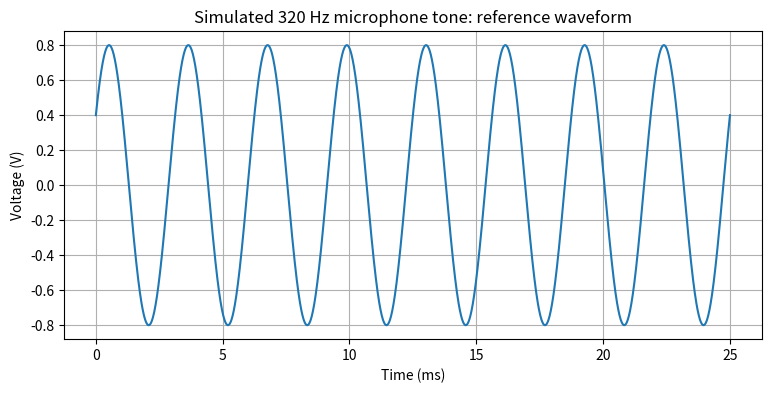
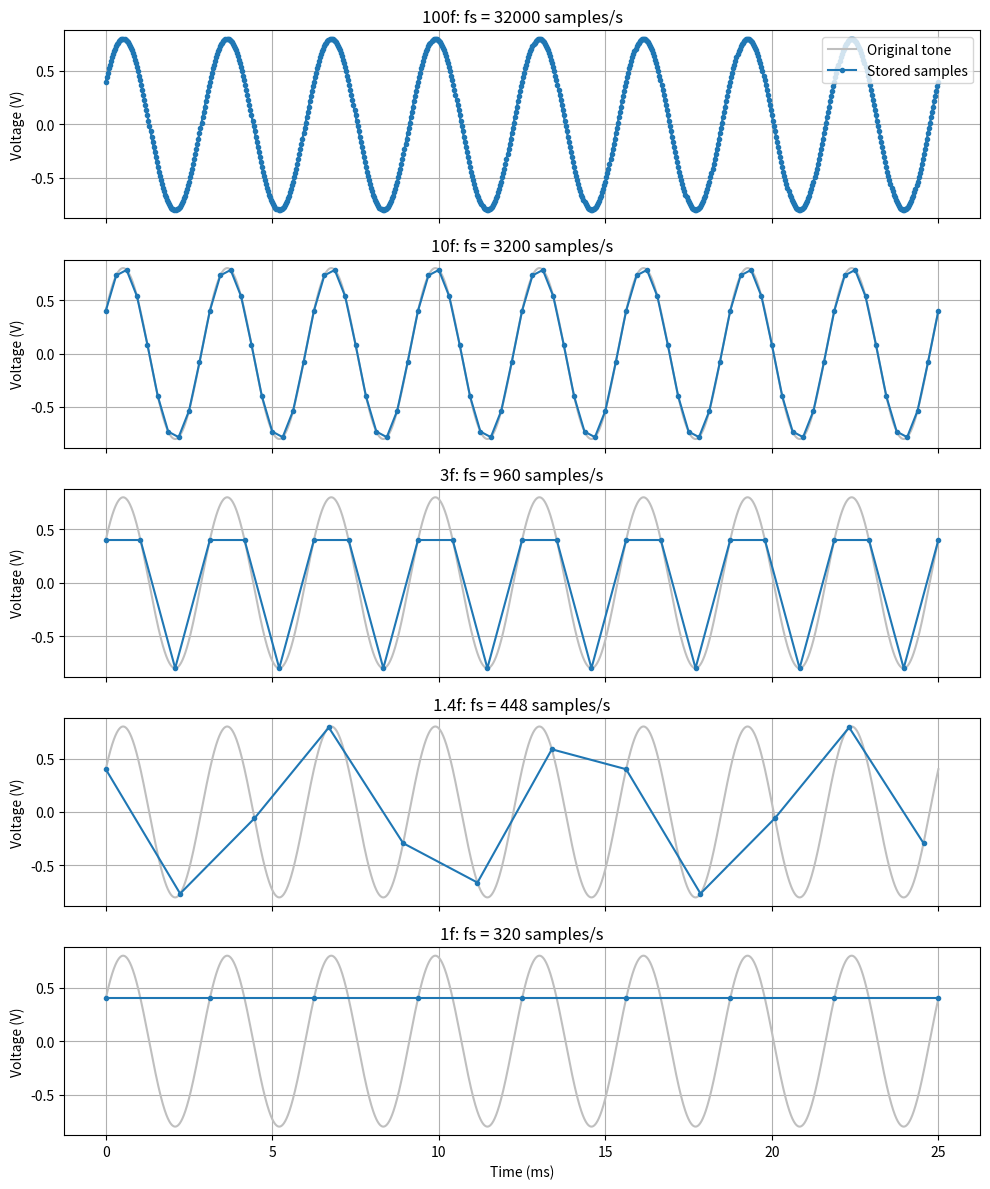
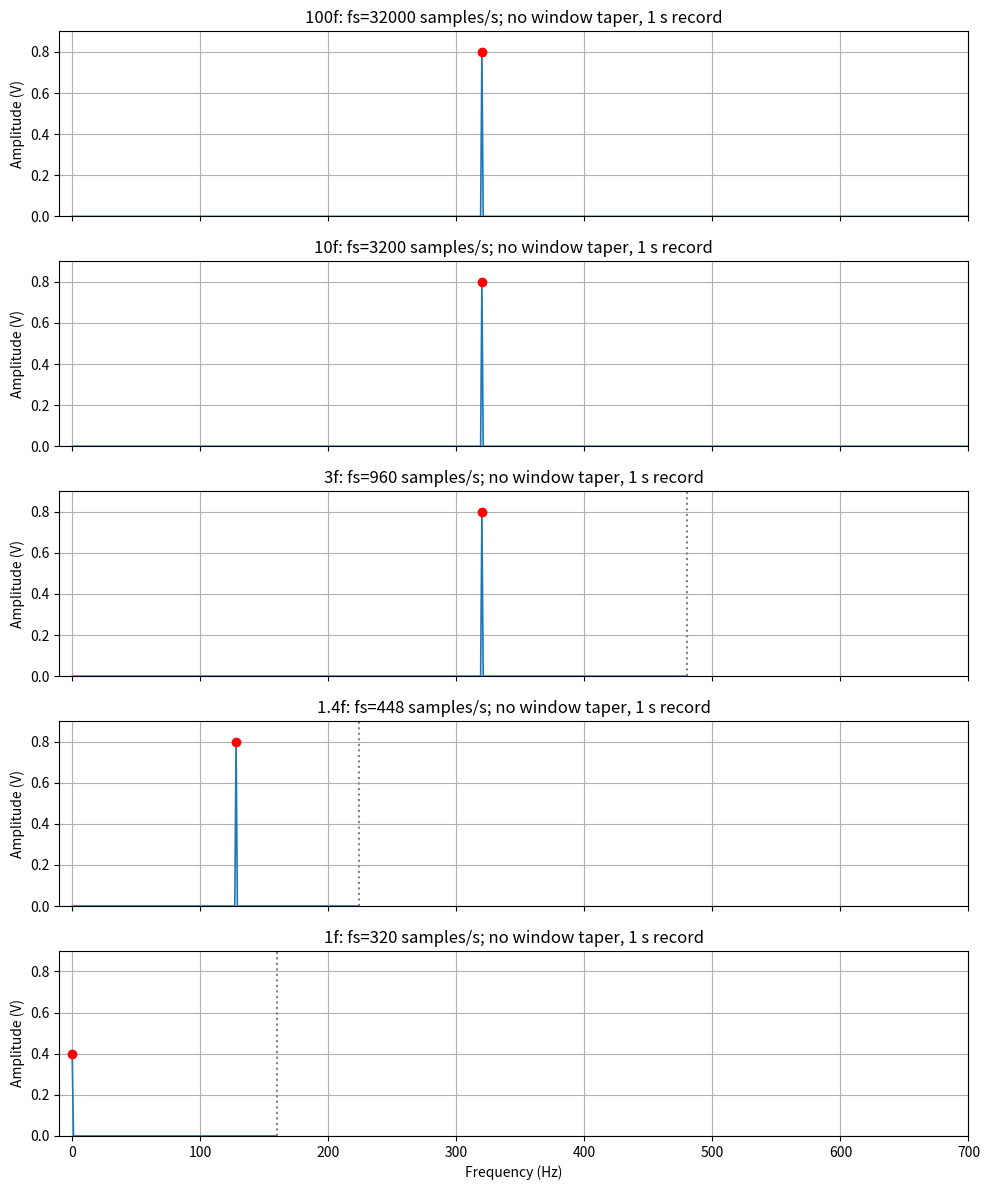
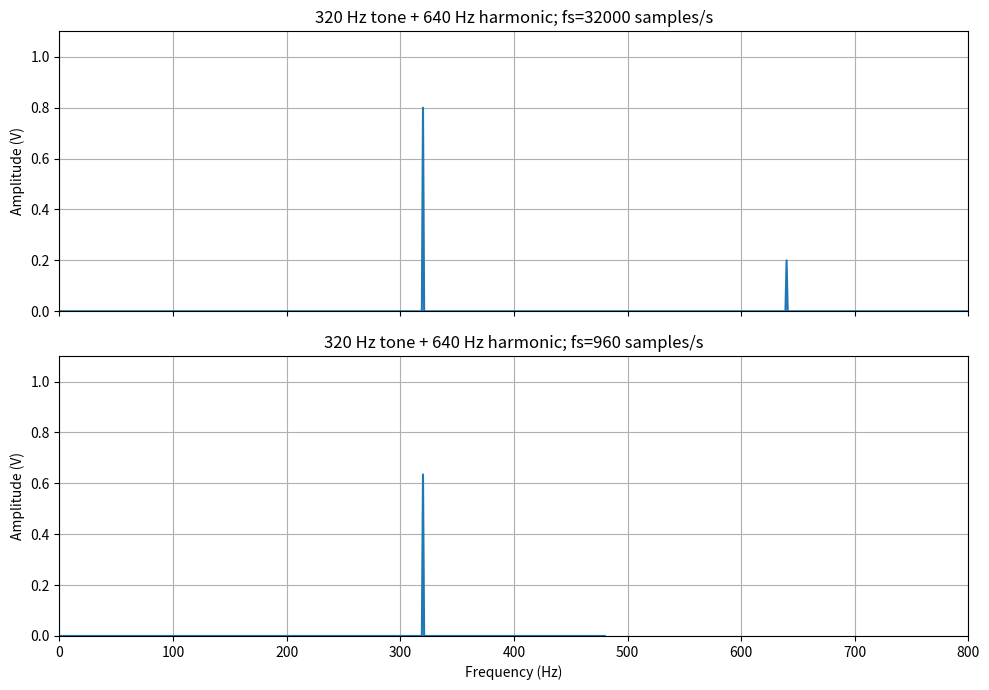
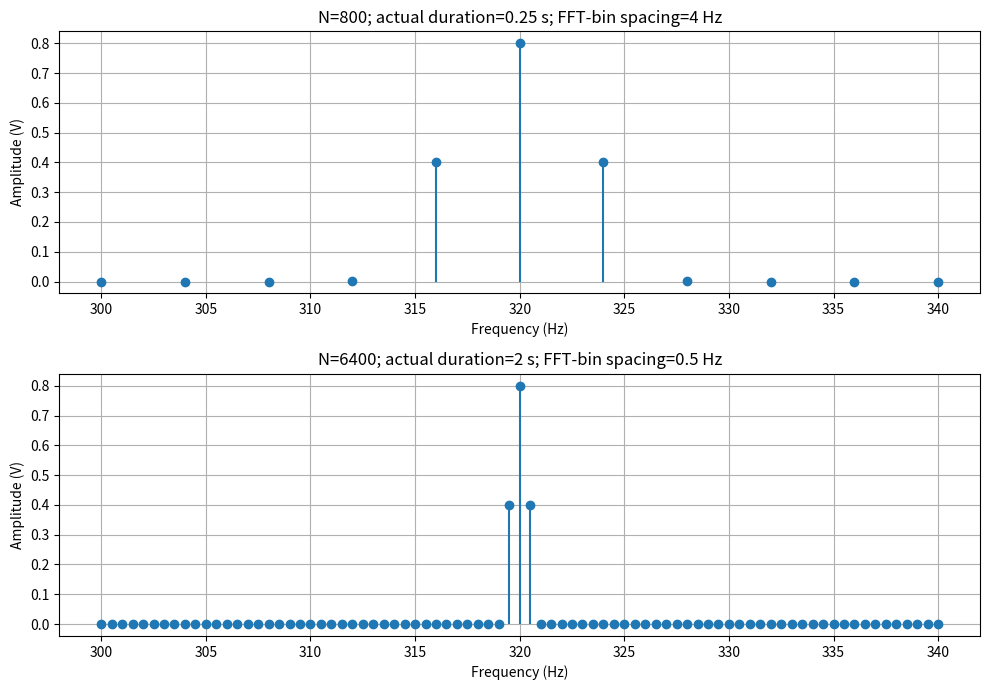

Write Python code to recreate these figures, in order.
import numpy as np
import matplotlib.pyplot as plt
plt.rcParams.update({"font.size": 10, "figure.figsize": (9, 4)})
A1, f1, phi1_deg = 0.80, 320.0, 30.0
duration = 1.0
multipliers = [100, 10, 3, 1.4, 1]
sample_rates = [m*f1 for m in multipliers]
def signal(t):
    return A1*np.sin(2*np.pi*f1*t + np.deg2rad(phi1_deg))
def stats(x):
    return float(np.mean(x)), float(np.sqrt(np.mean(x*x)))
def spectrum(x, fs, taper=False):
    n = len(x)
    w = np.hanning(n) if taper else np.ones(n)
    mag = np.abs(np.fft.rfft(x*w))/np.sum(w)
    if n % 2 == 0:
        mag[1:-1] *= 2  # DC and the even-length Nyquist bin stay undoubled
    else:
        mag[1:] *= 2   # Odd N has no Nyquist bin
    return np.fft.rfftfreq(n, 1/fs), mag
# Prepared reference; no coding is required.
t_dense = np.linspace(0, 0.025, 4000)
plt.plot(1000*t_dense, signal(t_dense))
plt.xlabel("Time (ms)"); plt.ylabel("Voltage (V)")
plt.title("Simulated 320 Hz microphone tone: reference waveform")
plt.grid(); plt.show()


records = {}
fig, axes = plt.subplots(5, 1, figsize=(10, 12), sharex=True, sharey=True)
print("multiplier | fs (samples/s) | N | mean (V) | RMS (V)")
for ax, m, fs in zip(axes, multipliers, sample_rates):
    count = int(round(duration*fs))
    t = np.arange(count)/fs
    x = signal(t)
    records[fs] = (t, x)
    mean, rms = stats(x)
    print(f"{m:6g}f | {fs:8g} | {count:5d} | {mean: .6f} | {rms:.6f}")
    keep = t <= 0.025
    ax.plot(1000*t_dense, signal(t_dense), color="0.75", label="Original tone")
    ax.plot(1000*t[keep], x[keep], "o-", ms=3, label="Stored samples")
    ax.set_title(f"{m:g}f: fs = {fs:g} samples/s")
    ax.set_ylabel("Voltage (V)"); ax.grid()
axes[0].legend(loc="upper right")
axes[-1].set_xlabel("Time (ms)")
plt.tight_layout(); plt.show()


fig, axes = plt.subplots(5, 1, figsize=(10, 12), sharex=True, sharey=True)
print("fs | strongest bin including DC | one-sided amplitude")
for ax, m, fs in zip(axes, multipliers, sample_rates):
    _, x = records[fs]
    frequency, magnitude = spectrum(x, fs)
    use = frequency <= 700
    ax.plot(frequency[use], magnitude[use], lw=1.2)
    peak = int(np.argmax(magnitude))
    ax.plot(frequency[peak], magnitude[peak], "ro")
    print(f"{fs:g} | {frequency[peak]:.3f} Hz | {magnitude[peak]:.6f} V")
    ax.axvline(fs/2, color="0.5", ls=":", label="Nyquist boundary")
    ax.set_xlim(-10, 700); ax.set_ylim(0, 0.9)
    ax.set_title(f"{m:g}f: fs={fs:g} samples/s; no window taper, 1 s record")
    ax.set_ylabel("Amplitude (V)"); ax.grid()
axes[-1].set_xlabel("Frequency (Hz)")
plt.tight_layout(); plt.show()


fig, axes = plt.subplots(2, 1, figsize=(10, 7), sharex=True)
for ax, fs in zip(axes, [32000.0, 960.0]):
    t = np.arange(int(fs))/fs
    x = signal(t) + 0.20*np.sin(2*np.pi*640*t)
    freq, amp = spectrum(x, fs)
    ax.plot(freq, amp)
    ax.set_xlim(0, 800); ax.set_ylim(0, 1.1)
    ax.set_title(f"320 Hz tone + 640 Hz harmonic; fs={fs:g} samples/s")
    ax.set_ylabel("Amplitude (V)"); ax.grid()
axes[-1].set_xlabel("Frequency (Hz)")
plt.tight_layout(); plt.show()


fig, axes = plt.subplots(2, 1, figsize=(10, 7))
for ax, requested in zip(axes, [0.25, 2.0]):
    fs = 3200.0
    n = int(round(requested*fs))
    t = np.arange(n)/fs
    freq, amp = spectrum(signal(t), fs, taper=True)
    keep = (freq >= 300) & (freq <= 340)
    ax.stem(freq[keep], amp[keep], basefmt=" ")
    ax.set_title(f"N={n}; actual duration={n/fs:g} s; FFT-bin spacing={fs/n:g} Hz")
    ax.set_xlabel("Frequency (Hz)"); ax.set_ylabel("Amplitude (V)"); ax.grid()
plt.tight_layout(); plt.show()
